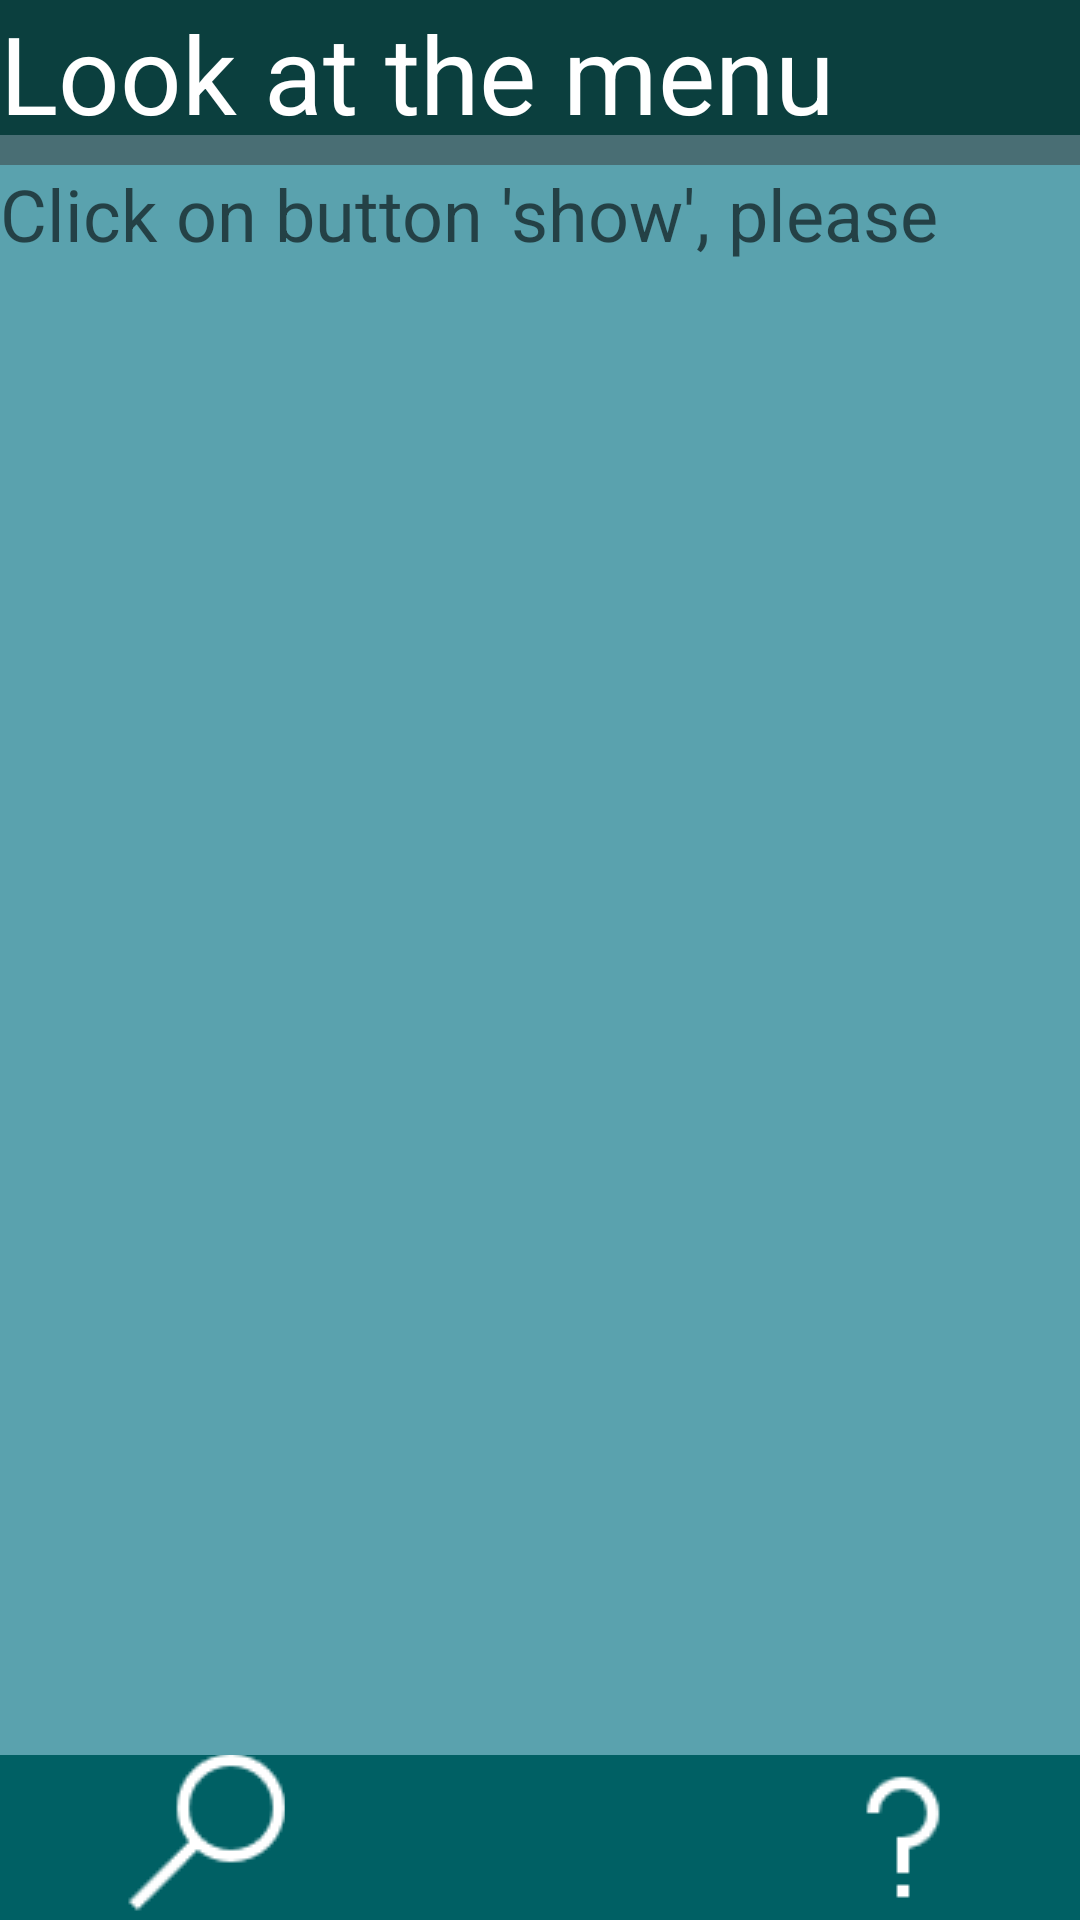

Layout XML and referenced resources for this Android screen:
<!-- AndroidManifest.xml: application theme AppTheme -->
<!-- res/layout/activity_show.xml -->
<?xml version="1.0" encoding="utf-8"?>
<ScrollView xmlns:android="http://schemas.android.com/apk/res/android"
    xmlns:tools="http://schemas.android.com/tools"
    android:layout_width="fill_parent"
    android:layout_height="fill_parent"
    android:fillViewport="true"
    android:orientation="vertical"
    android:background="@drawable/back_cook_dark"
    android:weightSum="1"
    tools:context="com.example.duska.food.ShowActivity">

   <TableLayout
    android:layout_width="match_parent"
    android:layout_height="wrap_content"
       android:orientation="vertical">


    <TextView
        android:layout_width="match_parent"
        android:layout_height="45dp"
        android:text="Look at the menu"
        android:textSize="36dp"
        android:textColor="#ffffff"
        android:background="#d7003735"
        android:id="@+id/textmenu" />

        <TextView
            android:layout_width="match_parent"
            android:layout_height="wrap_content"
            android:layout_weight="1"
            android:hint="Click on button 'show', please"
            android:textColor="#ffffff"
            android:background="@color/color_ettext"
            android:textSize="24dp"
            android:id="@+id/textshow"
            android:layout_alignParentTop="true"
            android:layout_alignParentStart="true"
            android:layout_marginTop="10dp" />

<RelativeLayout>

    <ImageView
        android:layout_width="match_parent"
        android:layout_height="55dp"
        android:id="@+id/imageView2"
        android:layout_alignParentTop="true"
        android:background="@color/color_button" />

    <Button
        android:layout_width="60dp"
        android:layout_height="55dp"
        android:id="@+id/show"
        android:background="#00ffffff"
        android:drawableStart="@drawable/ic_show"
        android:textSize="24dp"
        android:textColor="#ffffff"
        android:layout_column="10"
        android:layout_alignParentTop="true"
        android:layout_alignParentStart="true"
        android:layout_marginStart="35dp" />

    <Button
        android:layout_width="60dp"
        android:layout_height="55dp"
        android:id="@+id/btn_help"
        android:background="#00ffffff"
        android:drawableEnd="@drawable/ic_help"
        android:textSize="24dp"
        android:textColor="#ffffff"
        android:layout_column="10"
        android:layout_marginEnd="35dp"
        android:layout_alignParentTop="true"
        android:layout_alignParentEnd="true" />


</RelativeLayout>
   </TableLayout>
</ScrollView>
<!-- resources referenced by this layout -->
<resources>
  <color name="color_button">#006064</color>
  <color name="color_ettext">#5aa2ae</color>
  <!-- drawable back_cook_dark: jpg bitmap (drawable, 43517 bytes) -->
  <!-- drawable ic_help: png bitmap (drawable, 460 bytes) -->
  <!-- drawable ic_show: png bitmap (drawable, 745 bytes) -->
  <style name="AppTheme" parent="Theme.AppCompat.Light.NoActionBar">
          <item name="colorPrimary">@color/colorPrimary</item>
          <item name="colorPrimaryDark">@color/colorPrimaryDark</item>
          <item name="colorAccent">@color/colorAccent</item>
      </style>
  <color name="colorPrimary">#006064</color>
  <color name="colorPrimaryDark">#002929</color>
  <color name="colorAccent">#00838F</color>
</resources>
